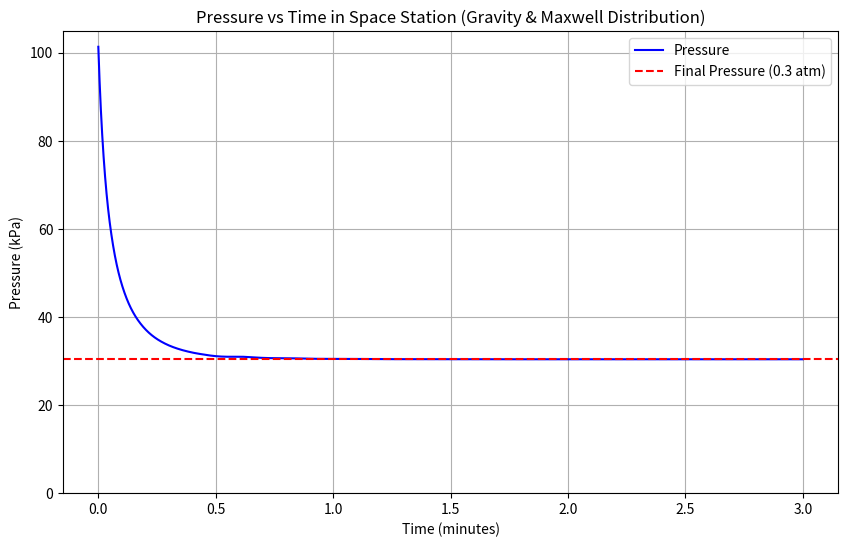

This chart was generated by the following Python code:
# -*- coding: utf-8 -*-
"""
Created on Sat Nov  2 13:10:23 2024

[redacted]
"""

import numpy as np
from scipy.integrate import solve_ivp
import matplotlib.pyplot as plt

# Constants
L = 50  # Length of the space station in meters
D = 4   # Diameter of the space station in meters
P0 = 101.3e3  # Initial pressure at the bottom in Pa
Pf = 0.3 * 101.3e3  # Final pressure at the bottom in Pa
T = 20 + 273.15  # Temperature in Kelvin
mu = 1.8e-5  # Dynamic viscosity of air in Pa·s
d = 0.01  # Diameter of the hole in meters
g = 9.81  # Gravity acceleration in m/s^2
M = 28.97e-3  # Molar mass of air in kg/mol
R = 8.314  # Gas constant in J/(mol·K)
k_B = 1.38e-23  # Boltzmann constant in J/K
N_A = 6.022e23  # Avogadro's number
d_m = 3.7e-10  # Diameter of air molecule in meters
m = M / N_A  # Mass of one air molecule in kg

A = np.pi * (d / 2)**2  # Area of the hole in m^2
V = np.pi * (D / 2)**2 * L  # Volume of the space station in m^3

# Calculate average molecular speed based on Maxwell-Boltzmann distribution
def average_speed(T):
    return np.sqrt(8 * k_B * T / (np.pi * m))

# Calculate root mean square speed
def rms_speed(T):
    return np.sqrt(3 * k_B * T / m)

# Mean free path as a function of pressure
def mean_free_path(P):
    return k_B * T / (np.sqrt(2) * np.pi * d_m**2 * P)

# Knudsen number
def knudsen_number(P):
    return mean_free_path(P) / d

# Modified flow model considering gravity, Knudsen number, and Maxwell distribution
def Q_total(P, h):
    delta_P = P - Pf
    P_avg = (P + Pf) / 2
    Kn = knudsen_number(P)
    # Calculate flow rates based on Knudsen number
    if Kn < 0.01:  # Viscous flow dominant
        # Poiseuille flow (viscous flow)
        Q_S = delta_P * d**3 / (24 * mu)
        return Q_S
    elif Kn > 10:  # Molecular flow dominant
        # Molecular flow considering Maxwell-Boltzmann distribution
        Q_E = (P_avg * d**2 / (6 * np.pi * mu)) * np.sqrt(8 * k_B * T / (np.pi * m))
        return Q_E
    else:  # Transitional flow (combined model)
        Q_S = delta_P * d**3 / (24 * mu)
        Q_E = (P_avg * d**2 / (6 * np.pi * mu)) * np.sqrt(8 * k_B * T / (np.pi * m))
        return Q_S / (1 + Kn) + Q_E / (1 + 1 / Kn)

# Calculate pressure at height h considering gravity (hydrostatic equilibrium)
def pressure_at_height(P0, h, T):
    return P0 * np.exp(-m * g * h / (k_B * T))

# Differential equation for pressure change considering gravity and Maxwell distribution
def dPdt(t, P):
    if P > Pf:
        h = 0  # Assume hole is at the bottom
        P_h = pressure_at_height(P, h, T)
        Q = Q_total(P_h, h)
        return -Q * P / V
    else:
        return 0

# Time span for the simulation
t_span = (0, 180)  # 1 hour in seconds
t_eval = np.linspace(*t_span, 10000)  # Evaluation points

# Solve the ODE
solution = solve_ivp(dPdt, t_span, [P0], t_eval=t_eval)

# Extract results
P_values = solution.y[0]
time_values = solution.t

# Plotting the pressure vs. time
plt.figure(figsize=(10, 6))
plt.plot(time_values / 60, P_values / 1000, label='Pressure', color='blue')  # Convert to kPa
plt.axhline(y=Pf / 1000, color='red', linestyle='--', label='Final Pressure (0.3 atm)')
plt.title('Pressure vs Time in Space Station (Gravity & Maxwell Distribution)')
plt.xlabel('Time (minutes)')
plt.ylabel('Pressure (kPa)')
plt.legend()
plt.grid()
plt.ylim(bottom=0)  # Ensure y-axis starts at 0
plt.show()

# Time to reach final pressure
if np.any(P_values <= Pf):
    final_time = time_values[np.where(P_values <= Pf)[0][0]] / 60  # Convert to minutes
    print(f"Time to reduce pressure to 0.3 atm: {final_time:.2f} minutes")
else:
    print("Pressure did not reach 0.3 atm within the simulation time.")
